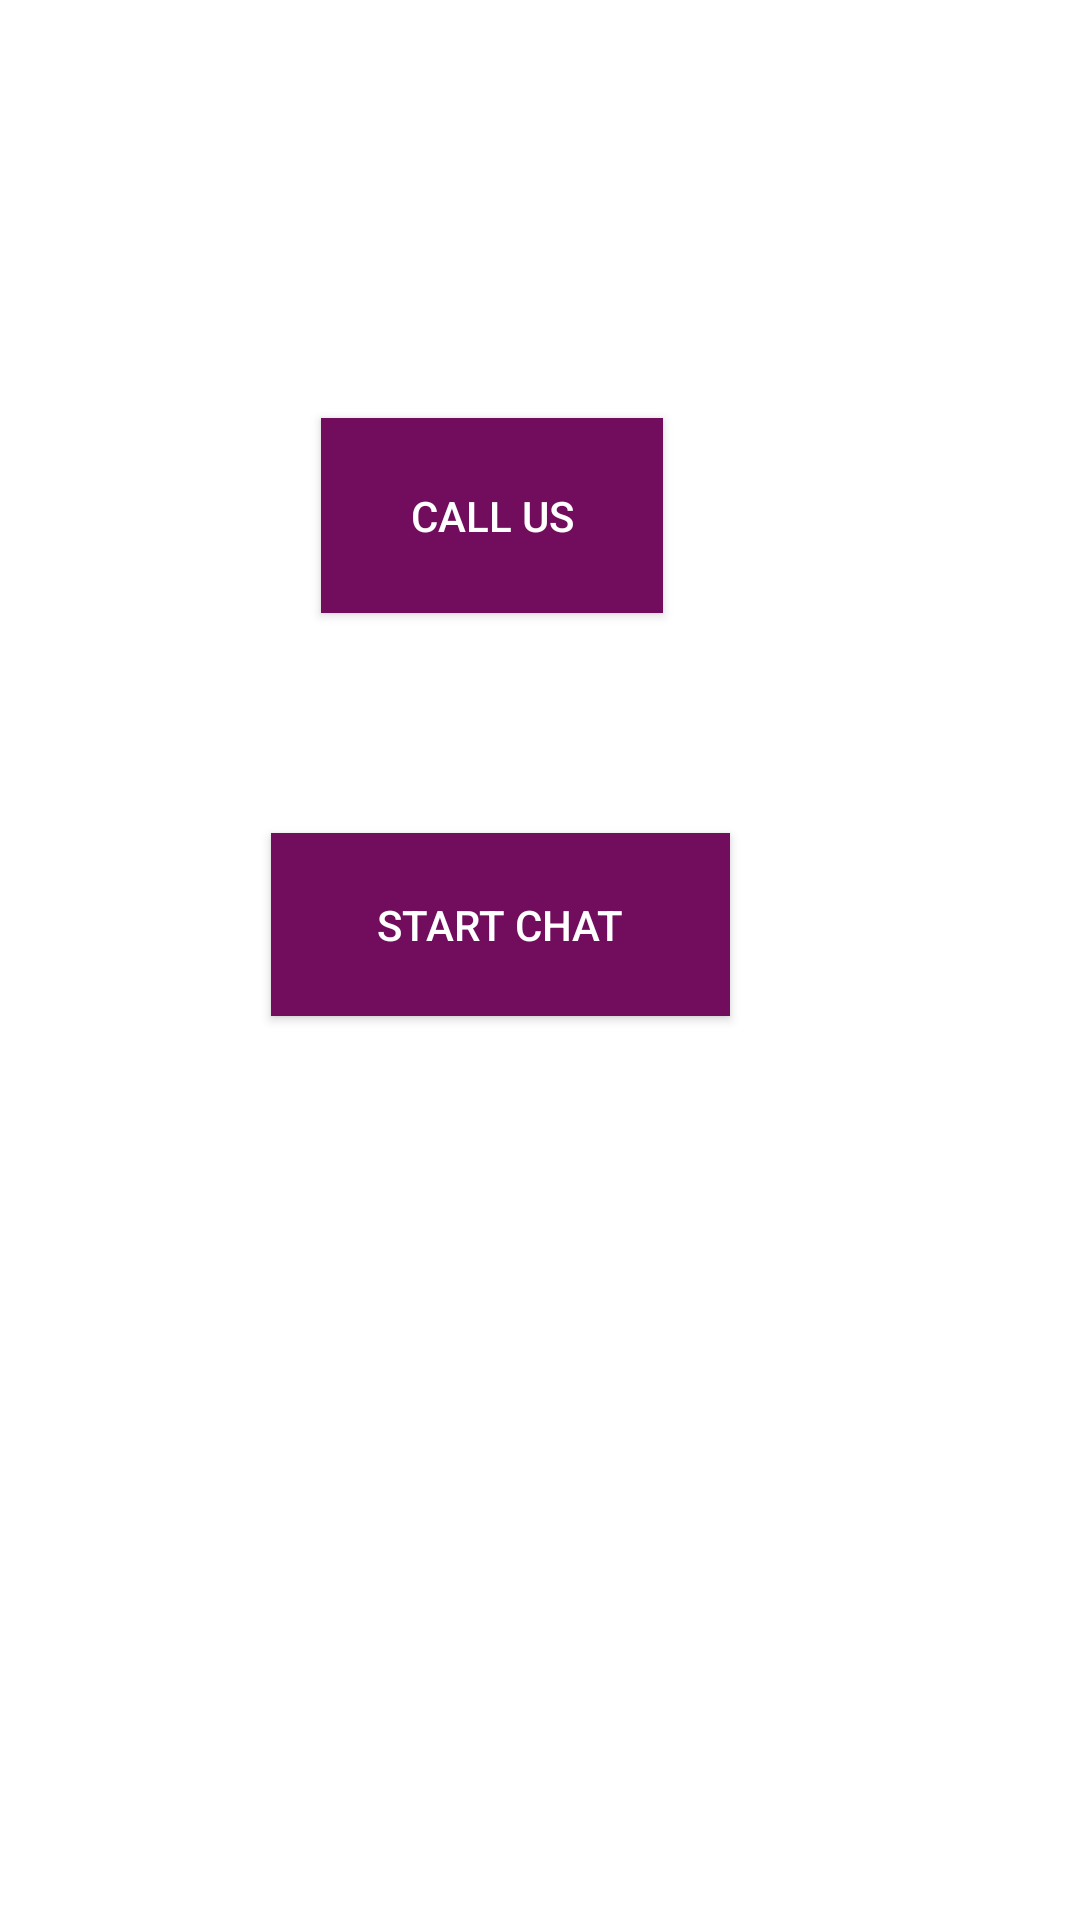

This screen was rendered from an Android layout file. Write that file and the resources it references.
<!-- AndroidManifest.xml: application theme AppTheme -->
<!-- res/layout/fragment_help.xml -->
<?xml version="1.0" encoding="utf-8"?>
<android.support.constraint.ConstraintLayout xmlns:android="http://schemas.android.com/apk/res/android"
    xmlns:app="http://schemas.android.com/apk/res-auto"
    xmlns:tools="http://schemas.android.com/tools"
    android:layout_width="match_parent"
    android:layout_height="match_parent"
    tools:context=".fragments.help"
    android:background="#ffffff">


    <Button
        android:id="@+id/call"
        android:layout_width="114dp"
        android:layout_height="65dp"
        android:layout_marginStart="8dp"
        android:layout_marginLeft="8dp"
        android:layout_marginTop="8dp"
        android:layout_marginEnd="8dp"
        android:layout_marginRight="8dp"
        android:layout_marginBottom="8dp"
        android:text="Call Us"
        android:textColor="#FFFFFF"
        android:background="@color/colorPrimary"
        app:layout_constraintBottom_toBottomOf="parent"
        app:layout_constraintEnd_toEndOf="parent"
        app:layout_constraintHorizontal_bias="0.43"
        app:layout_constraintStart_toStartOf="parent"
        app:layout_constraintTop_toTopOf="parent"
        app:layout_constraintVertical_bias="0.235"/>

    <Button
        android:id="@+id/start_chat"
        android:layout_width="153dp"
        android:layout_height="61dp"
        android:layout_marginStart="8dp"
        android:layout_marginLeft="8dp"
        android:layout_marginTop="8dp"
        android:layout_marginEnd="8dp"
        android:layout_marginRight="8dp"
        android:layout_marginBottom="8dp"
        android:text="Start Chat"
        android:textColor="#FFFFFF"
        android:background="@color/colorPrimary"
        app:layout_constraintBottom_toBottomOf="parent"
        app:layout_constraintEnd_toEndOf="parent"
        app:layout_constraintHorizontal_bias="0.431"
        app:layout_constraintStart_toStartOf="parent"
        app:layout_constraintTop_toBottomOf="@+id/call"
        app:layout_constraintVertical_bias="0.182" />
</android.support.constraint.ConstraintLayout>
<!-- resources referenced by this layout -->
<resources>
  <color name="colorPrimary">#720d5d</color>
  <style name="AppTheme" parent="Theme.AppCompat.Light.DarkActionBar">
      
      <item name="colorPrimary">@color/colorPrimary</item>
      <item name="colorPrimaryDark">@color/colorPrimaryDark</item>
      <item name="colorAccent">@color/colorAccent</item>
  
  </style>
  <color name="colorPrimaryDark">#430033</color>
  <color name="colorAccent">#e30425</color>
</resources>
